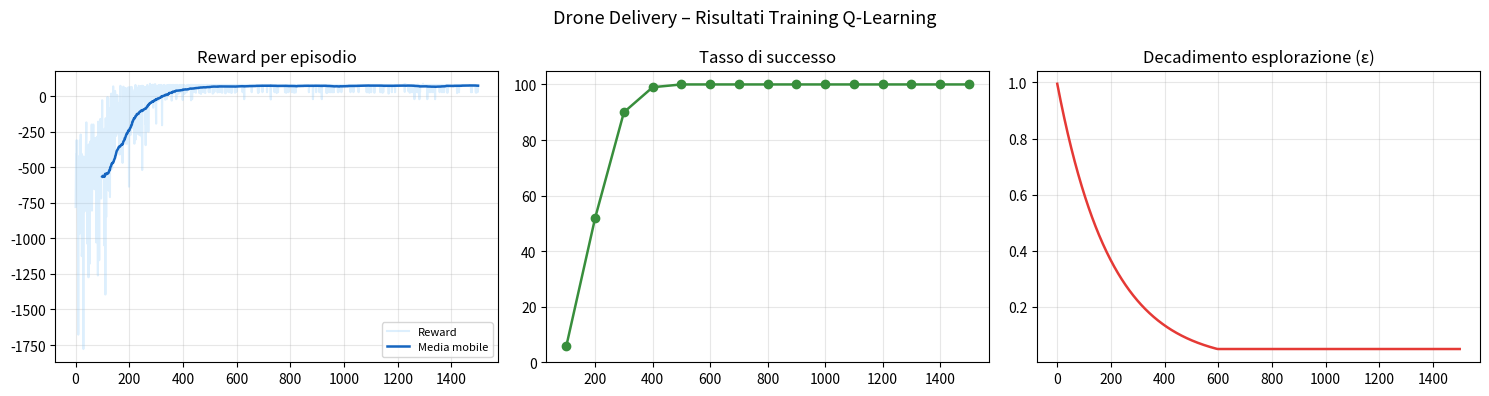
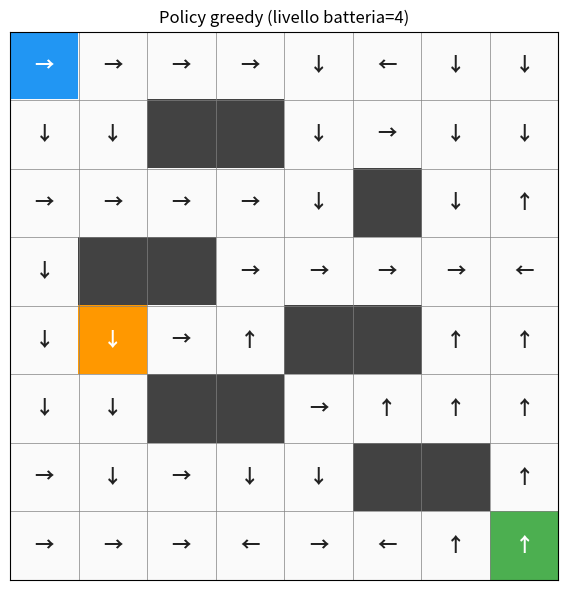
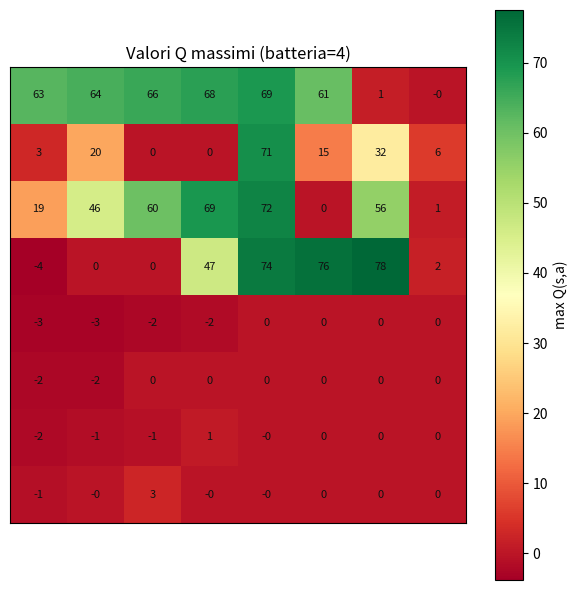
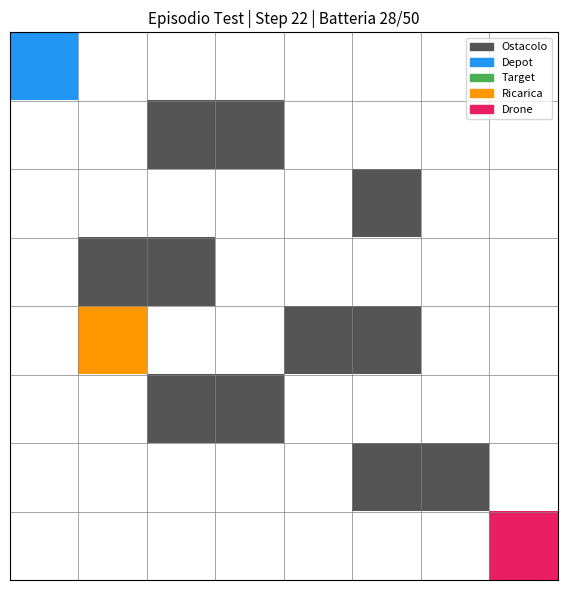

Generate these figures, in order, with matplotlib:
"""
Drone Delivery Q-Learning - Progetto Unificato
==============================================
Questo script include l'ambiente, l'agente Q-Learning, il ciclo di training,
la visualizzazione dei grafici e una simulazione in tempo reale finale.
"""

import numpy as np
import matplotlib.pyplot as plt
import matplotlib.patches as mpatches
from matplotlib.colors import ListedColormap

# ============================================================================
# 1. COSTANTI
# ============================================================================
EMPTY    = 0   # cella libera
OBSTACLE = 1   # edificio / zona vietata
DEPOT    = 2   # magazzino (punto di partenza)
TARGET   = 3   # destinazione consegna
CHARGER  = 4   # stazione di ricarica
DRONE    = 5   # marker del drone (usato per il rendering)

ARROWS = {0: "↑", 1: "↓", 2: "←", 3: "→"}

# ============================================================================
# 2. AMBIENTE (DroneEnv)
# ============================================================================
class DroneEnv:
    MOVES = {
        0: (-1,  0),  # Su
        1: ( 1,  0),  # Giù
        2: ( 0, -1),  # Sinistra
        3: ( 0,  1),  # Destra
    }

    def __init__(self, grid_size: int = 8, max_battery: int = 50, seed: int = 42):
        self.grid_size   = grid_size
        self.max_battery = max_battery
        self.rng         = np.random.default_rng(seed)

        self.grid = self._build_grid()
        self.depot_pos  = tuple(zip(*np.where(self.grid == DEPOT)))[0]
        self.target_pos = tuple(zip(*np.where(self.grid == TARGET)))[0]

        self.drone_pos = None
        self.battery   = None
        self.done      = False

        self._fig = None
        self._ax  = None

    def _build_grid(self) -> np.ndarray:
        g = np.zeros((self.grid_size, self.grid_size), dtype=int)
        obstacles = [
            (1, 2), (1, 3), (2, 5), (3, 1), (3, 2),
            (4, 4), (4, 5), (5, 2), (5, 3), (6, 5), (6, 6),
        ]
        for r, c in obstacles:
            if 0 <= r < self.grid_size and 0 <= c < self.grid_size:
                g[r, c] = OBSTACLE

        g[4, 1] = CHARGER
        g[0, 0] = DEPOT
        g[self.grid_size - 1, self.grid_size - 1] = TARGET
        return g

    def reset(self):
        self.drone_pos = list(self.depot_pos)
        self.battery   = self.max_battery
        self.done      = False
        return self._get_state()

    def step(self, action: int):
        assert not self.done, "Episodio terminato, chiama reset()."

        dr, dc = self.MOVES[action]
        new_r  = self.drone_pos[0] + dr
        new_c  = self.drone_pos[1] + dc

        reward = -1
        info   = {}

        if not (0 <= new_r < self.grid_size and 0 <= new_c < self.grid_size):
            reward -= 5
            info["event"] = "fuori_griglia"
        else:
            cell = self.grid[new_r, new_c]
            if cell == OBSTACLE:
                reward -= 50
                info["event"] = "collisione"
            else:
                self.drone_pos = [new_r, new_c]
                if cell == TARGET:
                    reward += 100
                    self.done = True
                    info["event"] = "consegna"
                elif cell == CHARGER:
                    recharge       = min(20, self.max_battery - self.battery)
                    self.battery  += recharge
                    info["event"]  = f"ricarica +{recharge}"

        self.battery -= 1
        if self.battery <= 0:
            reward    -= 100
            self.done  = True
            info["event"] = info.get("event", "") + " | batteria esaurita"

        return self._get_state(), reward, self.done, info

    def _get_state(self) -> tuple:
        bat_level = min(4, self.battery * 5 // (self.max_battery + 1))
        return (self.drone_pos[0], self.drone_pos[1], bat_level)

    @property
    def state_space_size(self) -> tuple:
        return (self.grid_size, self.grid_size, 5)

    @property
    def n_actions(self) -> int:
        return 4

    def render(self, episode: int = 0, step: int = 0, pause: float = 0.2):
        display_grid = self.grid.copy().astype(float)
        display_grid[self.drone_pos[0], self.drone_pos[1]] = DRONE

        cmap = ListedColormap(["white", "#555555", "#2196F3", "#4CAF50", "#FF9800", "#E91E63"])

        if self._fig is None:
            plt.ion()
            self._fig, self._ax = plt.subplots(figsize=(6, 6))
            self._fig.canvas.manager.set_window_title("Live Simulation")

        self._ax.clear()
        self._ax.imshow(display_grid, cmap=cmap, vmin=0, vmax=5)

        for x in range(self.grid_size + 1):
            self._ax.axhline(x - 0.5, color="gray", linewidth=0.5)
            self._ax.axvline(x - 0.5, color="gray", linewidth=0.5)

        self._ax.set_title(f"Episodio {episode} | Step {step} | Batteria {self.battery}/{self.max_battery}", fontsize=11)
        patches = [
            mpatches.Patch(color="#555555", label="Ostacolo"),
            mpatches.Patch(color="#2196F3", label="Depot"),
            mpatches.Patch(color="#4CAF50", label="Target"),
            mpatches.Patch(color="#FF9800", label="Ricarica"),
            mpatches.Patch(color="#E91E63", label="Drone"),
        ]
        self._ax.legend(handles=patches, loc="upper right", fontsize=8)
        self._ax.set_xticks([])
        self._ax.set_yticks([])

        plt.tight_layout()
        plt.pause(pause)

    def close(self):
        if self._fig is not None:
            plt.close(self._fig)
            self._fig = None

# ============================================================================
# 3. AGENTE (QLearningAgent)
# ============================================================================
class QLearningAgent:
    def __init__(self, state_space_size, n_actions, alpha=0.1, gamma=0.99, epsilon=1.0, epsilon_min=0.05, epsilon_decay=0.995, seed=42):
        self.n_actions     = n_actions
        self.alpha         = alpha
        self.gamma         = gamma
        self.epsilon       = epsilon
        self.epsilon_min   = epsilon_min
        self.epsilon_decay = epsilon_decay
        self.rng           = np.random.default_rng(seed)
        self.q_table       = np.zeros((*state_space_size, n_actions))
        self.epsilon_history = []

    def choose_action(self, state: tuple) -> int:
        if self.rng.random() < self.epsilon:
            return self.rng.integers(0, self.n_actions)
        return int(np.argmax(self.q_table[state]))

    def greedy_action(self, state: tuple) -> int:
        return int(np.argmax(self.q_table[state]))

    def update(self, state, action, reward, next_state, done):
        current_q = self.q_table[state][action]
        if done:
            target = reward
        else:
            target = reward + self.gamma * np.max(self.q_table[next_state])
        self.q_table[state][action] = current_q + self.alpha * (target - current_q)

    def decay_epsilon(self):
        self.epsilon = max(self.epsilon_min, self.epsilon * self.epsilon_decay)
        self.epsilon_history.append(self.epsilon)

# ============================================================================
# 4. TRAINING & PLOTTING FUNCTIONS
# ============================================================================
def train(n_episodes=2000, grid_size=8, max_battery=50):
    env   = DroneEnv(grid_size=grid_size, max_battery=max_battery)
    agent = QLearningAgent(env.state_space_size, env.n_actions)
    
    all_rewards  = []
    all_steps    = []
    success_rate = []
    recent_wins  = 0
    eval_every   = 100

    print("=" * 50)
    print("  Avvio Addestramento Q-Learning...")
    print("=" * 50)

    for ep in range(1, n_episodes + 1):
        state = env.reset()
        total_reward = 0
        won = False

        for step in range(200):
            action = agent.choose_action(state)
            next_state, reward, done, info = env.step(action)
            agent.update(state, action, reward, next_state, done)
            state = next_state
            total_reward += reward

            if done:
                if info.get("event") == "consegna": won = True
                break

        agent.decay_epsilon()
        all_rewards.append(total_reward)
        all_steps.append(step + 1)
        if won: recent_wins += 1

        if ep % eval_every == 0:
            rate = recent_wins / eval_every * 100
            success_rate.append(rate)
            recent_wins = 0
            print(f"  Ep {ep:5d}/{n_episodes} | Successi: {rate:5.1f}% | ε: {agent.epsilon:.3f}")

    print("\nTraining completato!")
    return agent, env, all_rewards, success_rate, eval_every

def show_training_results(rewards, success_rate, agent, n_episodes, eval_every):
    window = 100
    smoothed = np.convolve(rewards, np.ones(window) / window, mode="valid")

    fig, axes = plt.subplots(1, 3, figsize=(15, 4))
    fig.canvas.manager.set_window_title("Risultati Training")
    fig.suptitle("Drone Delivery – Risultati Training Q-Learning", fontsize=13)

    axes[0].plot(rewards, alpha=0.3, color="#90CAF9", label="Reward")
    axes[0].plot(range(window - 1, n_episodes), smoothed, color="#1565C0", linewidth=1.8, label="Media mobile")
    axes[0].set_title("Reward per episodio")
    axes[0].legend(fontsize=8)
    axes[0].grid(alpha=0.3)

    x_eval = [(i + 1) * eval_every for i in range(len(success_rate))]
    axes[1].plot(x_eval, success_rate, marker="o", color="#388E3C", linewidth=1.8)
    axes[1].set_title("Tasso di successo")
    axes[1].set_ylim(0, 105)
    axes[1].grid(alpha=0.3)

    axes[2].plot(agent.epsilon_history, color="#E53935", linewidth=1.8)
    axes[2].set_title("Decadimento esplorazione (ε)")
    axes[2].grid(alpha=0.3)

    plt.tight_layout()
    fig.show()

def show_policy(agent, grid_size=8, battery_level=4):
    env = DroneEnv(grid_size=grid_size)
    fig, ax = plt.subplots(figsize=(6, 6))
    fig.canvas.manager.set_window_title("Policy Appresa")
    
    cmap = ListedColormap(["#FAFAFA", "#424242", "#2196F3", "#4CAF50", "#FF9800"])
    ax.imshow(env.grid, cmap=cmap, vmin=0, vmax=4)

    for r in range(grid_size):
        for c in range(grid_size):
            if env.grid[r, c] == OBSTACLE: continue
            action = agent.greedy_action((r, c, battery_level))
            color = "white" if env.grid[r, c] in (DEPOT, TARGET, CHARGER) else "#212121"
            ax.text(c, r, ARROWS[action], ha="center", va="center", fontsize=14, color=color, fontweight="bold")

    for x in range(grid_size + 1):
        ax.axhline(x - 0.5, color="gray", linewidth=0.5)
        ax.axvline(x - 0.5, color="gray", linewidth=0.5)

    ax.set_title(f"Policy greedy (livello batteria={battery_level})")
    ax.set_xticks([])
    ax.set_yticks([])
    plt.tight_layout()
    fig.show()

def show_q_heatmap(agent, grid_size=8, battery_level=4):
    values = np.max(agent.q_table[:, :, battery_level, :], axis=2)
    fig, ax = plt.subplots(figsize=(6, 6))
    fig.canvas.manager.set_window_title("Heatmap Q-Values")
    
    im = ax.imshow(values, cmap="RdYlGn")
    plt.colorbar(im, ax=ax, label="max Q(s,a)")

    for r in range(grid_size):
        for c in range(grid_size):
            ax.text(c, r, f"{values[r,c]:.0f}", ha="center", va="center", fontsize=8, color="#111")

    ax.set_title(f"Valori Q massimi (batteria={battery_level})")
    ax.set_xticks([])
    ax.set_yticks([])
    plt.tight_layout()
    fig.show()

# ============================================================================
# 5. SIMULAZIONE IN TEMPO REALE
# ============================================================================
def run_realtime_simulation(agent, env):
    print("\n" + "=" * 50)
    print("  Avvio Simulazione in Tempo Reale...")
    print("  Guarda la finestra del plot per vedere il drone.")
    print("=" * 50)

    state = env.reset()
    total_reward = 0

    for step in range(100):
        # Renderizza a schermo l'ambiente (con una pausa per vedere il frame)
        env.render(episode="Test", step=step, pause=0.3)
        
        # Scelta azione fully greedy
        action = agent.greedy_action(state)
        state, reward, done, info = env.step(action)
        total_reward += reward

        if done:
            # Mostra l'ultimo frame
            env.render(episode="Test", step=step+1, pause=1.0)
            print(f"Simulazione terminata: {info.get('event', '-')} | Reward: {total_reward}")
            break

# ============================================================================
# MAIN LOOP
# ============================================================================
if __name__ == "__main__":
    # Abilita la modalità interattiva di matplotlib per aprire più finestre 
    # senza bloccare l'esecuzione fino alla fine.
    plt.ion()

    # 1. Avvia Addestramento
    N_EPISODES = 1500  # Abbassato leggermente per velocizzare il test, ma sufficiente per convergere
    agent, env, rewards, success_rate, eval_every = train(n_episodes=N_EPISODES)

    # 2. Genera tutti i grafici statici a schermo
    show_training_results(rewards, success_rate, agent, N_EPISODES, eval_every)
    show_policy(agent)
    show_q_heatmap(agent)

    # 3. Avvia la simulazione visiva
    run_realtime_simulation(agent, env)

    # 4. Mantieni le finestre aperte al termine
    print("\nTutte le operazioni concluse. Chiudi le finestre dei grafici per uscire dallo script.")
    plt.ioff()
    plt.show()
